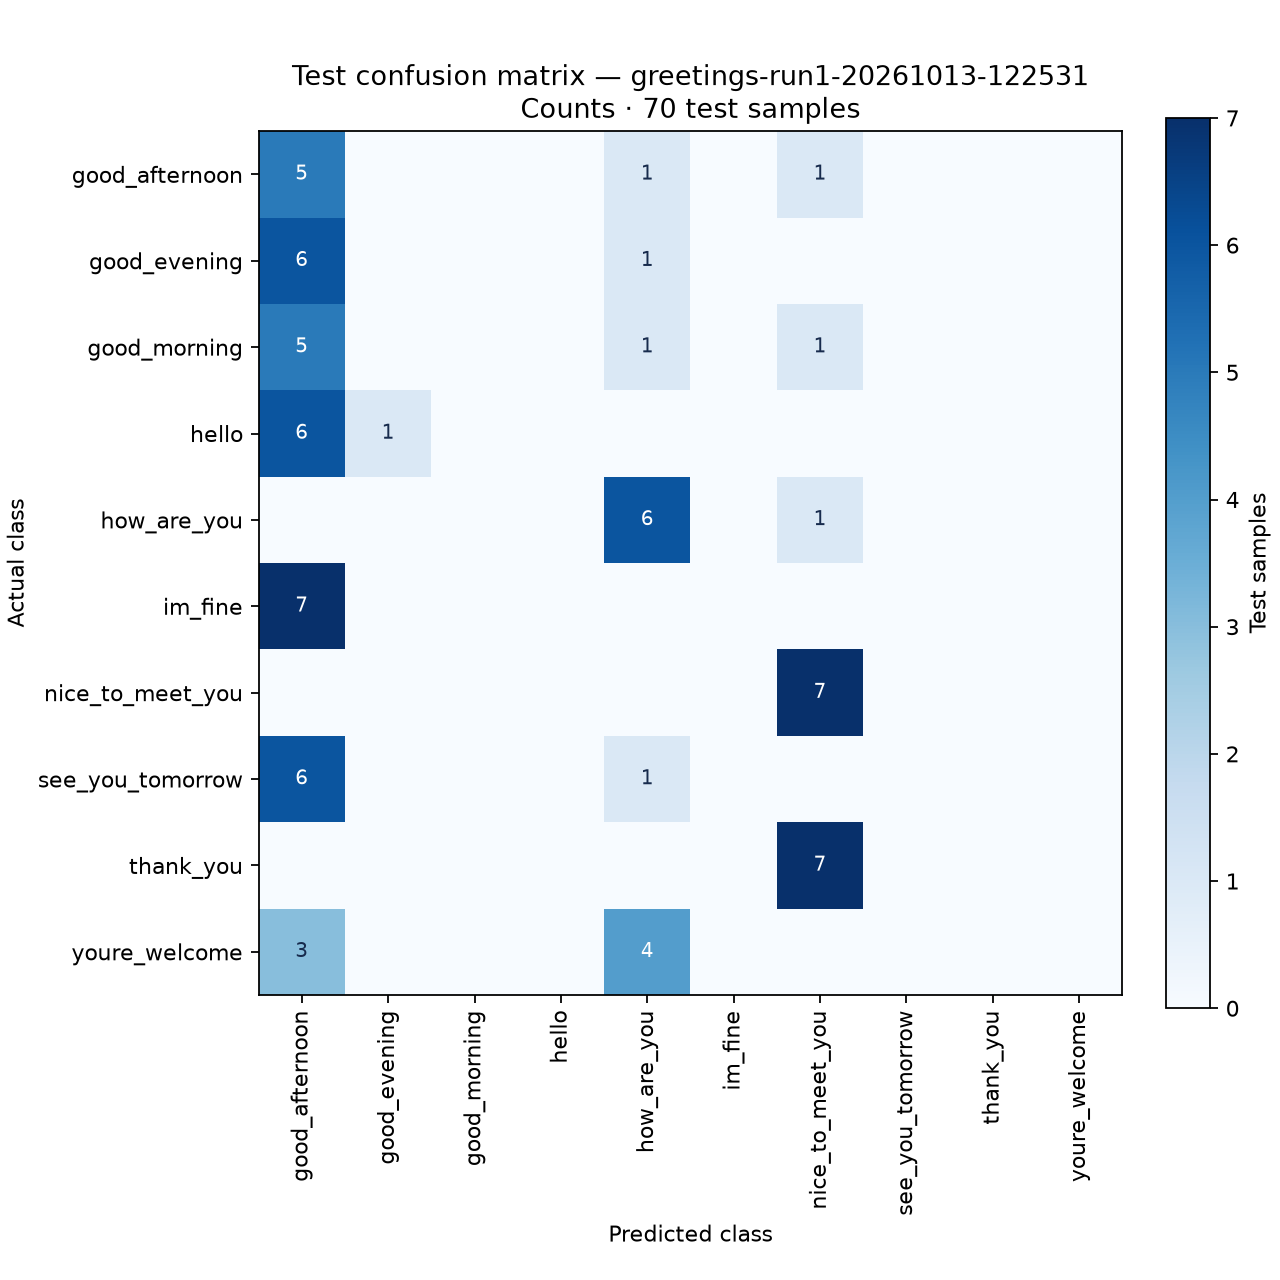

The table this chart was drawn from, first rows:
Actual / Predicted, good_afternoon, good_evening, good_morning, hello, how_are_you, im_fine, nice_to_meet_you, see_you_tomorrow, thank_you, youre_welcome
good_afternoon, 5, 0, 0, 0, 1, 0, 1, 0, 0, 0
good_evening, 6, 0, 0, 0, 1, 0, 0, 0, 0, 0
good_morning, 5, 0, 0, 0, 1, 0, 1, 0, 0, 0
hello, 6, 1, 0, 0, 0, 0, 0, 0, 0, 0
how_are_you, 0, 0, 0, 0, 6, 0, 1, 0, 0, 0
im_fine, 7, 0, 0, 0, 0, 0, 0, 0, 0, 0
nice_to_meet_you, 0, 0, 0, 0, 0, 0, 7, 0, 0, 0
see_you_tomorrow, 6, 0, 0, 0, 1, 0, 0, 0, 0, 0
thank_you, 0, 0, 0, 0, 0, 0, 7, 0, 0, 0
youre_welcome, 3, 0, 0, 0, 4, 0, 0, 0, 0, 0
